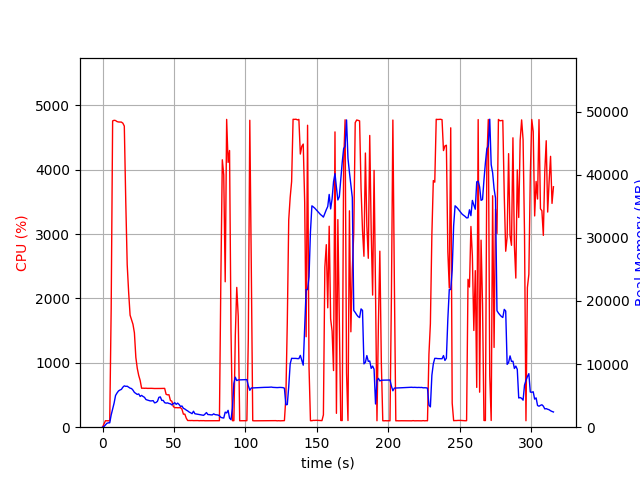

The table this chart was drawn from, first rows:
elapsed_time, nproc, cpu, mem_real, mem_virtual
4.482269287109375e-05, 1, 0.0, 6.219, 2923
1.006, 1, 48.7, 102.4, 780.8
2.013, 1, 100.3, 360.3, 1901
3.019, 1, 100.3, 612.3, 3181
4.027, 1, 100.3, 694, 2669
5.034, 1, 99.2, 694, 2669
6.042, 1, 1838, 1939, 7833
7.062, 1, 4758, 2880, 8882
8.082, 1, 4768, 3812, 9932
9.104, 1, 4764, 5026, 11211
10.13, 1, 4748, 5420, 11699
11.15, 1, 4742, 5739, 12061
12.17, 1, 4741, 5890, 12379
13.19, 1, 4740, 5996, 12637
14.21, 1, 4723, 6339, 13076
15.23, 1, 4678, 6553, 13405
16.25, 1, 3508, 6472, 13639
17.26, 1, 2524, 6496, 13875
18.27, 1, 2096, 6341, 13915
19.28, 1, 1741, 6186, 13939
20.29, 1, 1670, 6124, 14083
21.3, 1, 1599, 5874, 14291
22.3, 1, 1466, 5514, 14291
23.31, 1, 1084, 5357, 14347
24.32, 1, 913.0, 5191, 14347
25.33, 1, 803.2, 5271, 14653
26.33, 1, 726.8, 4876, 14787
27.34, 1, 605.4, 5040, 15123
28.35, 1, 606.0, 4872, 15123
29.36, 1, 604.3, 4733, 15219
30.36, 1, 605.6, 4389, 15459
31.37, 1, 603.3, 4303, 15459
32.38, 1, 603.5, 4243, 15459
33.39, 1, 602.9, 4165, 15459
34.4, 1, 603.6, 4172, 15459
35.41, 1, 602.1, 4208, 15459
36.42, 1, 601.0, 3858, 15459
37.42, 1, 601.8, 3917, 15459
38.43, 1, 601.3, 4103, 15459
39.44, 1, 600.8, 4731, 15651
40.45, 1, 601.5, 4799, 15875
41.46, 1, 602.4, 4244, 15875
42.47, 1, 604.2, 4248, 15875
43.48, 1, 603.1, 3892, 15875
44.49, 1, 511.0, 3816, 15875
45.5, 1, 502.7, 3852, 15875
46.51, 1, 504.3, 3757, 15875
47.52, 1, 415.3, 3706, 15875
48.52, 1, 403.7, 3533, 15875
49.53, 1, 321.3, 3731, 15875
50.54, 1, 303.1, 3886, 15875
51.55, 1, 304.3, 3619, 15875
52.56, 1, 302.2, 3815, 15875
53.57, 1, 303.3, 3602, 15875
54.58, 1, 303.4, 3285, 15875
55.59, 1, 280.3, 3361, 15875
56.6, 1, 202.4, 2996, 15875
57.61, 1, 203.0, 2883, 15875
58.61, 1, 139.8, 2710, 15875
59.62, 1, 103.2, 2580, 15875
... 253 more rows
